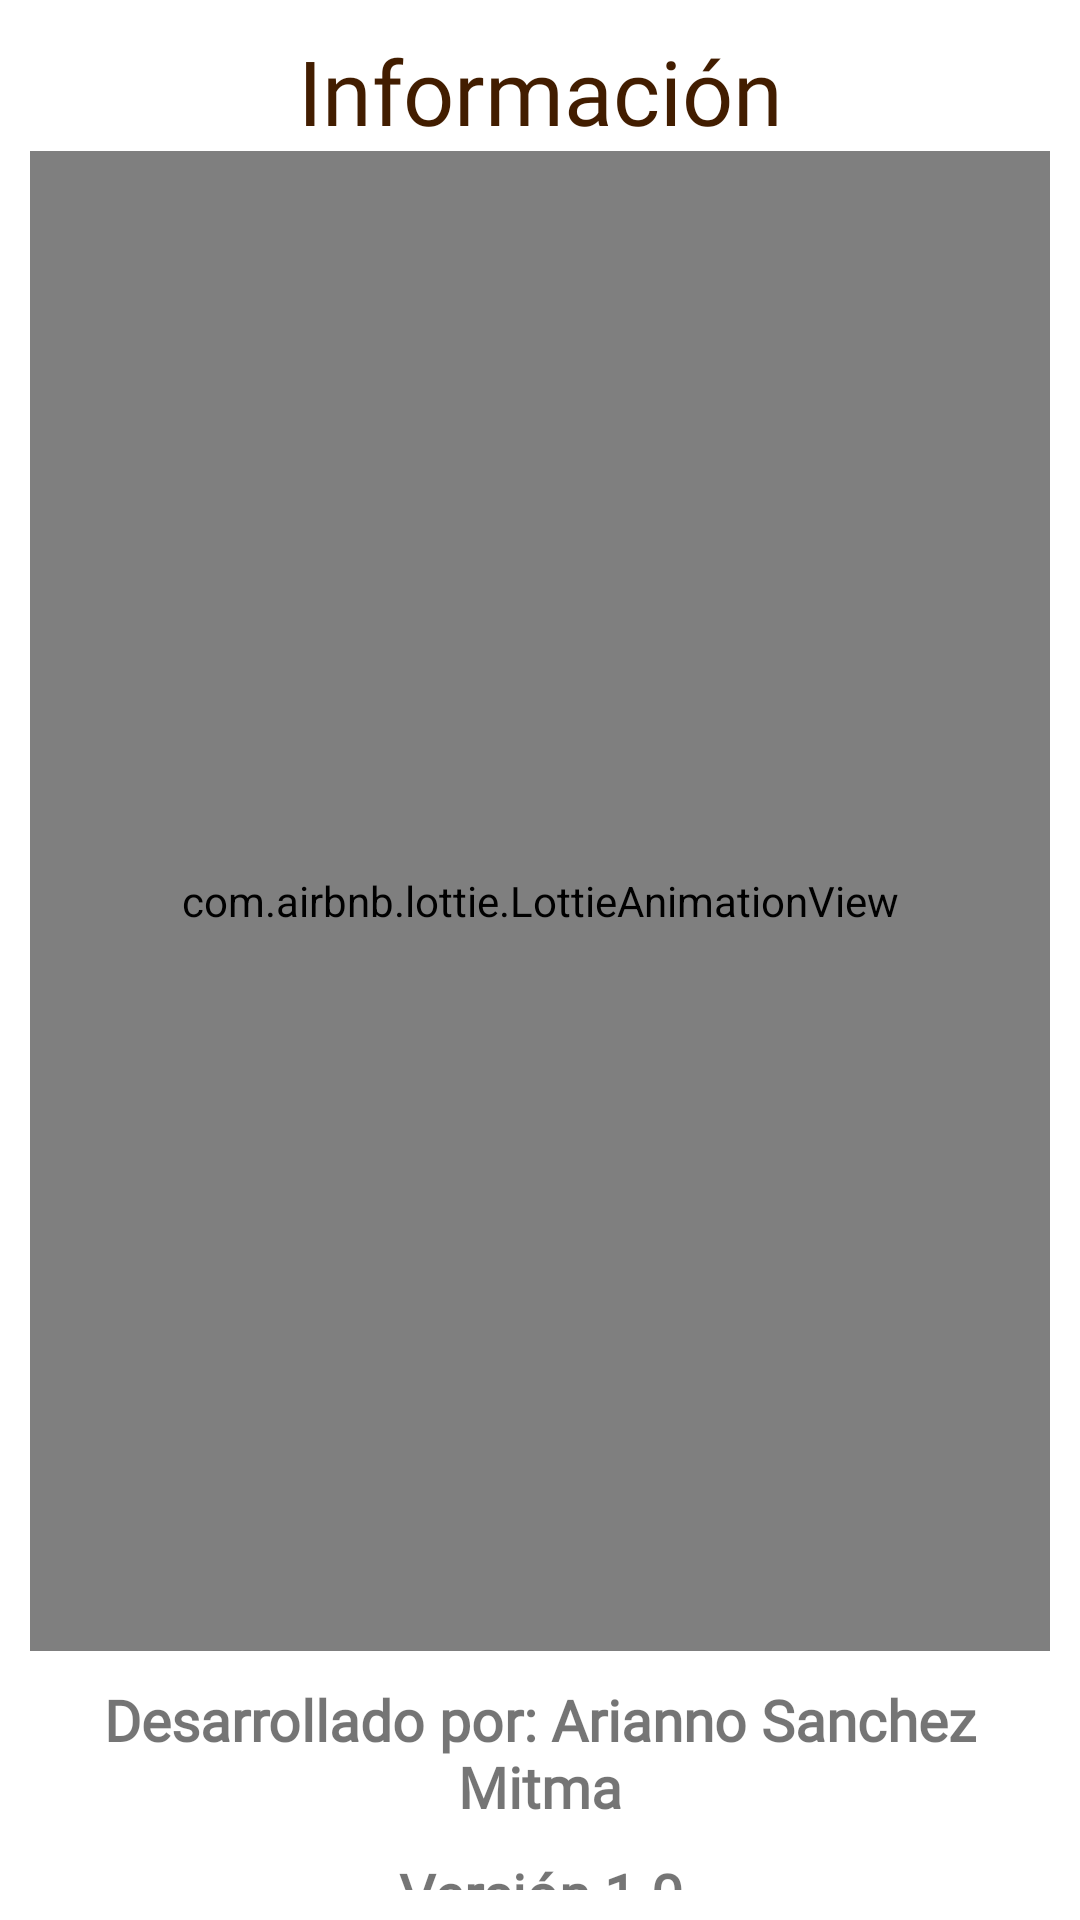

Here is an Android app screen rendered from its layout file. Give the layout XML and the strings, colors and styles it references.
<!-- AndroidManifest.xml: application theme Theme.TheWalkingDeadApp -->
<!-- res/layout/fragment_info.xml -->
<?xml version="1.0" encoding="utf-8"?>
<FrameLayout xmlns:android="http://schemas.android.com/apk/res/android"
    xmlns:tools="http://schemas.android.com/tools"
    android:layout_width="match_parent"
    android:layout_height="match_parent"
    xmlns:app="http://schemas.android.com/apk/res-auto"
    tools:context=".view.InfoFragment">


    <androidx.appcompat.widget.LinearLayoutCompat
        android:layout_width="match_parent"
        android:layout_height="wrap_content"
        android:orientation="vertical"
        android:padding="10dp">

        <TextView

            android:layout_width="match_parent"
            android:layout_height="wrap_content"
            android:text="Información"
            android:textSize="30sp"
            android:textColor="@color/secondary"
            android:fontFamily="@font/nunito_bold"
            android:gravity="center"/>

        <com.airbnb.lottie.LottieAnimationView
            android:layout_width="400dp"
            android:layout_height="500dp"
            android:layout_gravity="center"
            app:lottie_imageAssetsFolder="assets"
            app:lottie_fileName="developer.json"
            app:lottie_loop="true"
            app:lottie_autoPlay="true"/>

        <TextView
            android:text="@string/DesarrolladorTXT"
            android:gravity="center"
            android:textSize="19sp"
            android:textStyle="bold"
            android:layout_marginTop="10dp"
            android:fontFamily="@font/nunito_italic"
            android:layout_width="match_parent"
            android:layout_height="wrap_content"/>

        <TextView
            android:text="@string/VersionTXT"
            android:gravity="center"
            android:textSize="19sp"
            android:textStyle="bold"
            android:layout_marginTop="10dp"
            android:fontFamily="@font/nunito_italic"
            android:layout_width="match_parent"
            android:layout_height="wrap_content"/>

    </androidx.appcompat.widget.LinearLayoutCompat>
</FrameLayout>
<!-- resources referenced by this layout -->
<resources>
  <color name="secondary">#421D00</color>
  <string name="DesarrolladorTXT">Desarrollado por: Arianno Sanchez Mitma</string>
  <string name="VersionTXT">Versión 1.0</string>
  <style name="Theme.TheWalkingDeadApp" parent="Theme.MaterialComponents.DayNight.NoActionBar">
          
          <item name="colorPrimary">@color/purple_500</item>
          <item name="colorPrimaryVariant">@color/purple_700</item>
          <item name="colorOnPrimary">@color/white</item>
          
          <item name="colorSecondary">@color/teal_200</item>
          <item name="colorSecondaryVariant">@color/teal_700</item>
          <item name="colorOnSecondary">@color/black</item>
          
          <item name="android:statusBarColor">?attr/colorPrimaryVariant</item>
          
      </style>
  <color name="purple_500">#0D0D0C</color>
  <color name="purple_700">#0D0D0C</color>
  <color name="white">#FFFFFFFF</color>
  <color name="teal_200">#FF03DAC5</color>
  <color name="teal_700">#FF018786</color>
  <color name="black">#FF000000</color>
</resources>
